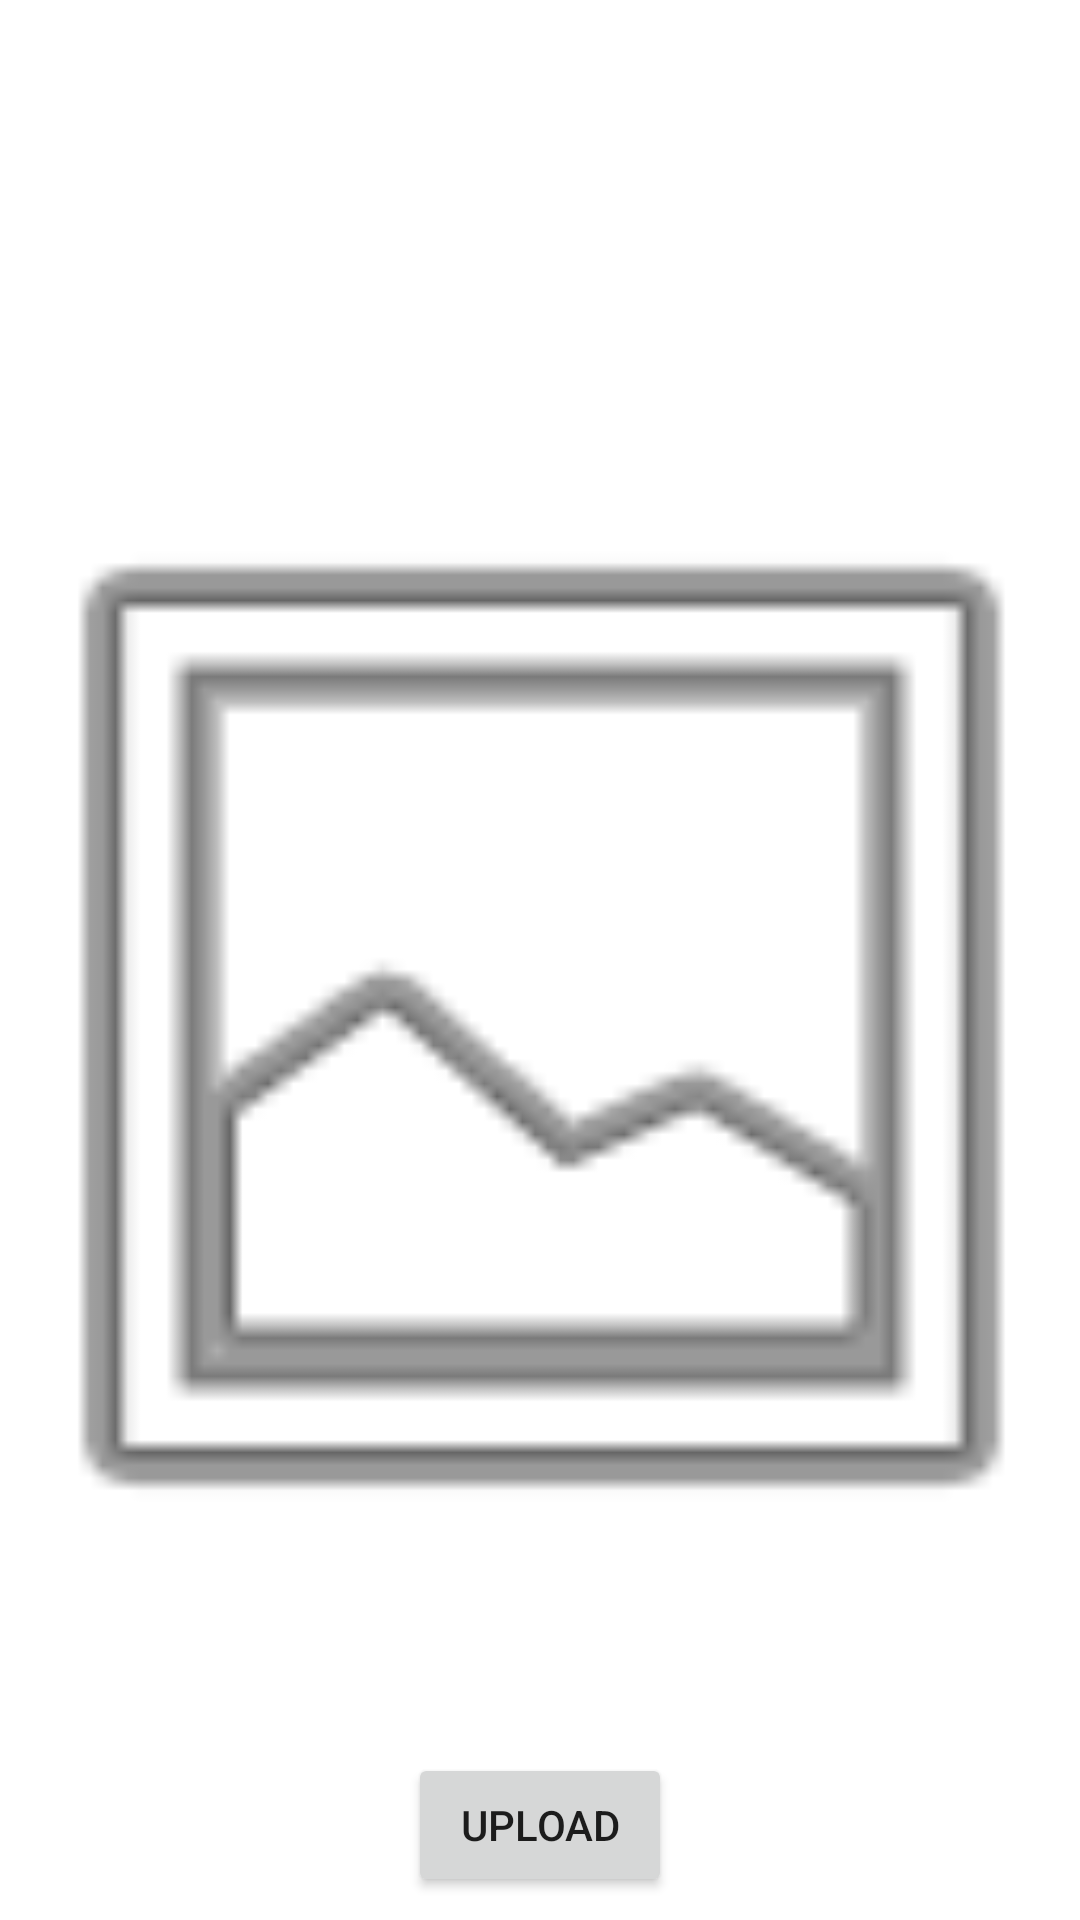

Android layout source for this screen:
<!-- AndroidManifest.xml: application theme Theme.PTManagment -->
<!-- res/layout/fragment_my_shift.xml -->
<?xml version="1.0" encoding="utf-8"?>
<FrameLayout xmlns:android="http://schemas.android.com/apk/res/android"
    xmlns:app="http://schemas.android.com/apk/res-auto"
    xmlns:tools="http://schemas.android.com/tools"
    android:layout_width="match_parent"
    android:layout_height="match_parent"
    tools:context=".fragments.MyShiftFragment">

    
    <androidx.constraintlayout.widget.ConstraintLayout
        android:layout_width="match_parent"
        android:layout_height="match_parent">

        <TextView
            android:id="@+id/ww_number"
            android:gravity="center"
            android:layout_width="251dp"
            android:layout_height="46dp"
            app:layout_constraintBottom_toBottomOf="parent"
            app:layout_constraintEnd_toEndOf="parent"
            app:layout_constraintStart_toStartOf="parent"
            app:layout_constraintTop_toTopOf="parent"
            app:layout_constraintVertical_bias="0.08" />

        <ImageView
            android:id="@+id/ww_plan"
            android:layout_width="407dp"
            android:layout_height="469dp"
            android:layout_marginTop="60dp"
            android:src="@android:drawable/ic_menu_gallery"
            app:layout_constraintEnd_toEndOf="parent"
            app:layout_constraintStart_toStartOf="parent"
            app:layout_constraintTop_toTopOf="@+id/ww_number" />

        <Button
            android:id="@+id/image_upload_btn"
            android:layout_width="wrap_content"
            android:layout_height="wrap_content"
            android:text="Upload"
            app:layout_constraintBottom_toBottomOf="parent"
            app:layout_constraintEnd_toEndOf="parent"
            app:layout_constraintStart_toStartOf="parent"
            app:layout_constraintTop_toBottomOf="@+id/ww_plan" />
    </androidx.constraintlayout.widget.ConstraintLayout>

</FrameLayout>
<!-- resources referenced by this layout -->
<resources>
  <style name="Theme.PTManagment" parent="Theme.MaterialComponents.DayNight.DarkActionBar">
          
          <item name="colorPrimary">@color/purple_500</item>
          <item name="colorPrimaryVariant">@color/purple_700</item>
          <item name="colorOnPrimary">@color/white</item>
          
          <item name="colorSecondary">@color/teal_200</item>
          <item name="colorSecondaryVariant">@color/teal_700</item>
          <item name="colorOnSecondary">@color/black</item>
          
          <item name="android:statusBarColor" tools:targetApi="l">?attr/colorPrimaryVariant</item>
          
      </style>
  <color name="purple_500">#FF6200EE</color>
  <color name="purple_700">#FF3700B3</color>
  <color name="white">#FFFFFFFF</color>
  <color name="teal_200">#FF03DAC5</color>
  <color name="teal_700">#FF018786</color>
  <color name="black">#FF000000</color>
</resources>
